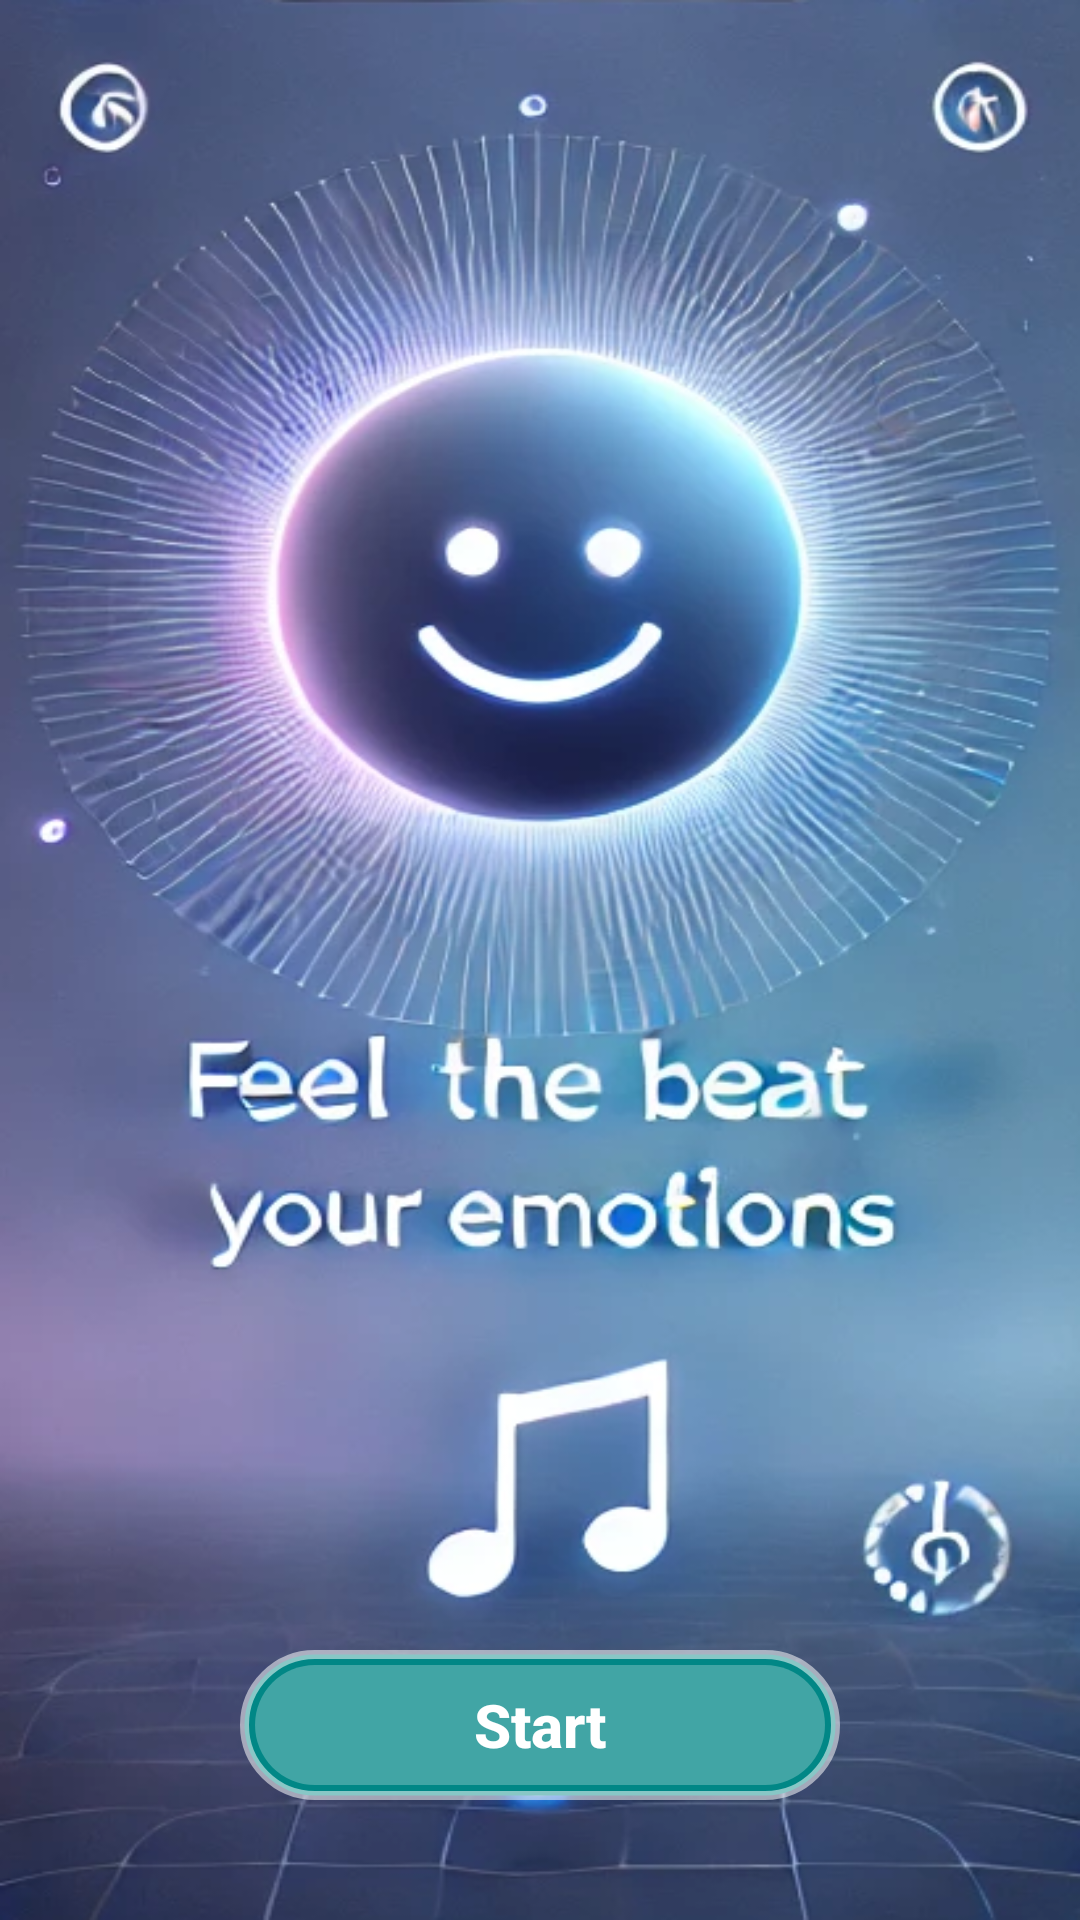

Reconstruct the res/layout file that produces this screen, plus the resources it refers to.
<!-- AndroidManifest.xml: application theme Theme.FERMusicSystem -->
<!-- res/layout/activity_splash_screen.xml -->
<?xml version="1.0" encoding="utf-8"?>
<androidx.constraintlayout.widget.ConstraintLayout xmlns:android="http://schemas.android.com/apk/res/android"
    xmlns:app="http://schemas.android.com/apk/res-auto"
    xmlns:tools="http://schemas.android.com/tools"
    android:layout_width="match_parent"
    android:layout_height="match_parent"
    android:background="@drawable/bg_music"
    tools:context=".screen.SplashScreen">

    <Button
        android:id="@+id/bntStart"
        android:layout_width="200dp"
        android:layout_height="50dp"
        android:text="Start"
        app:layout_constraintStart_toStartOf="parent"
        app:layout_constraintEnd_toEndOf="parent"
        app:layout_constraintBottom_toBottomOf="parent"
        android:layout_marginBottom="40dp"
        android:textAllCaps="false"
        android:textStyle="bold"
        android:textSize="20dp"
        android:background="@drawable/rounded_button"
        android:textColor="@color/white" />

</androidx.constraintlayout.widget.ConstraintLayout>
<!-- resources referenced by this layout -->
<resources>
  <color name="white">#FFFFFFFF</color>
  <!-- drawable bg_music: png bitmap (drawable, 399611 bytes) -->
  <!-- drawable rounded_button (drawable) -->
  <?xml version="1.0" encoding="utf-8"?>
  <ripple xmlns:android="http://schemas.android.com/apk/res/android"
      android:color="@color/ripple_color"> 
  
      
      <item>
          <shape android:shape="rectangle">
              <solid android:color="@color/teal_700" />
              <corners android:radius="50dp" />
              <stroke
                  android:width="3dp"
                  android:color="#88FFFFFF" /> 
          </shape>
      </item>
  
      <item android:left="5dp" android:right="5dp" android:top="5dp" android:bottom="5dp">
          <shape android:shape="rectangle">
              <solid android:color="#40FFFFFF" /> 
              <corners android:radius="50dp" />
          </shape>
      </item>
  </ripple>
  <style name="Theme.FERMusicSystem" parent="android:Theme.Material.Light.NoActionBar" />
  <color name="ripple_color">#4CAF50</color>
  <color name="teal_700">#FF018786</color>
</resources>
